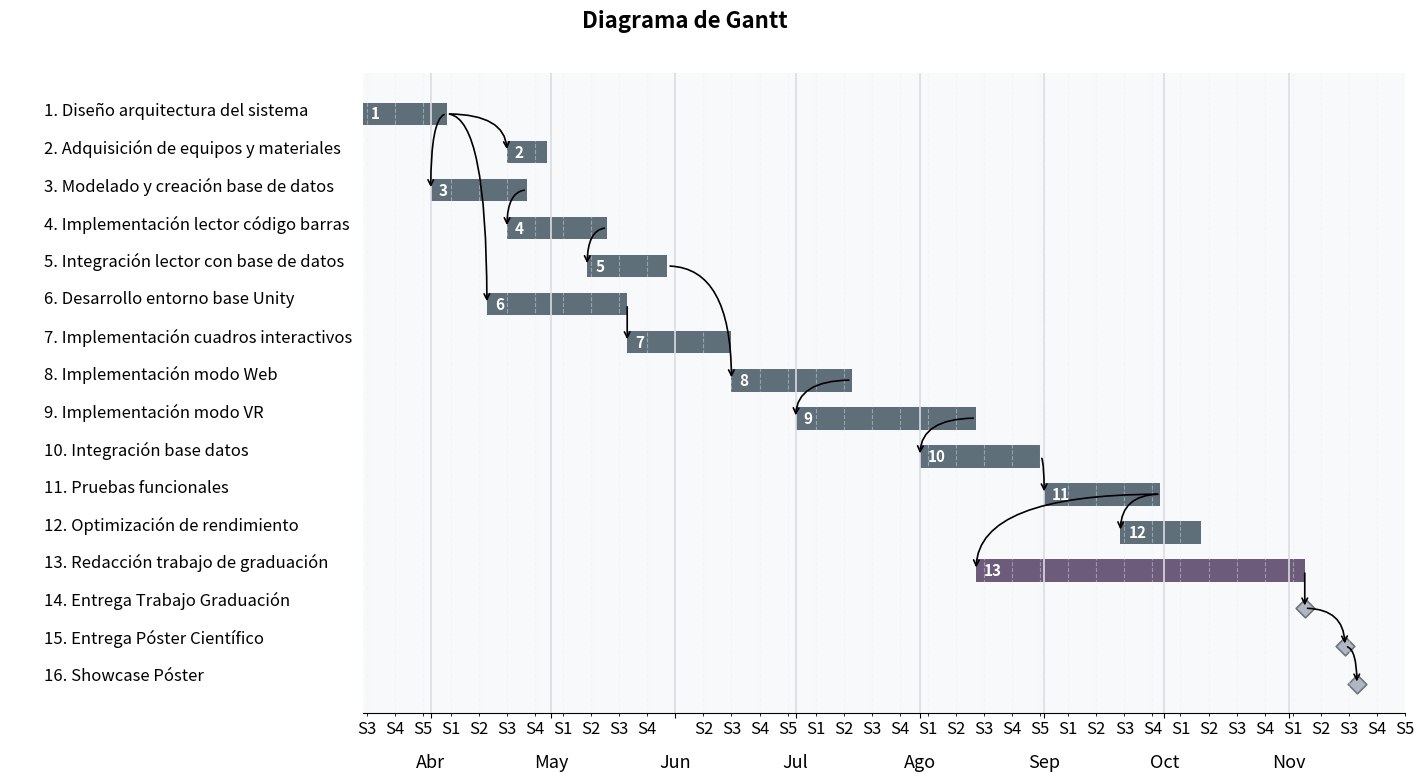

Generate this figure with matplotlib:
import matplotlib.pyplot as plt
import pandas as pd
import matplotlib.dates as mdates
from matplotlib.markers import MarkerStyle
from matplotlib.ticker import FuncFormatter
from datetime import datetime
from matplotlib.gridspec import GridSpec

# ======================================
# TAREAS
# ======================================

tasks = [

    {"name": "Diseño arquitectura del sistema",
     "start": "2026-03-15", "end": "2026-04-05",
     "progress": 0, "depends_on": [], "milestone": False, "tipo": "dev"},

    {"name": "Adquisición de equipos y materiales",
     "start": "2026-04-20", "end": "2026-04-30",
     "progress": 0, "depends_on": ["Diseño arquitectura del sistema"],
     "milestone": False, "tipo": "dev"},

    {"name": "Modelado y creación base de datos",
     "start": "2026-04-01", "end": "2026-04-25",
     "progress": 0, "depends_on": ["Diseño arquitectura del sistema"],
     "milestone": False, "tipo": "dev"},

    {"name": "Implementación lector código barras",
     "start": "2026-04-20", "end": "2026-05-15",
     "progress": 0, "depends_on": ["Modelado y creación base de datos"],
     "milestone": False, "tipo": "dev"},

    {"name": "Integración lector con base de datos",
     "start": "2026-05-10", "end": "2026-05-30",
     "progress": 0, "depends_on": ["Implementación lector código barras"],
     "milestone": False, "tipo": "dev"},

    {"name": "Desarrollo entorno base Unity",
     "start": "2026-04-15", "end": "2026-05-20",
     "progress": 0, "depends_on": ["Diseño arquitectura del sistema"],
     "milestone": False, "tipo": "dev"},

    {"name": "Implementación cuadros interactivos",
     "start": "2026-05-20", "end": "2026-06-15",
     "progress": 0, "depends_on": ["Desarrollo entorno base Unity"],
     "milestone": False, "tipo": "dev"},

    {"name": "Implementación modo Web",
     "start": "2026-06-15", "end": "2026-07-15",
     "progress": 0, "depends_on": ["Integración lector con base de datos"],
     "milestone": False, "tipo": "dev"},

    {"name": "Implementación modo VR",
     "start": "2026-07-01", "end": "2026-08-15",
     "progress": 0, "depends_on": ["Implementación modo Web"],
     "milestone": False, "tipo": "dev"},

    {"name": "Integración base datos",
     "start": "2026-08-01", "end": "2026-08-31",
     "progress": 0, "depends_on": ["Implementación modo VR"],
     "milestone": False, "tipo": "dev"},

    {"name": "Pruebas funcionales",
     "start": "2026-09-01", "end": "2026-09-30",
     "progress": 0, "depends_on": ["Integración base datos"],
     "milestone": False, "tipo": "dev"},

    {"name": "Optimización de rendimiento",
     "start": "2026-09-20", "end": "2026-10-10",
     "progress": 0, "depends_on": ["Pruebas funcionales"],
     "milestone": False, "tipo": "dev"},

    {"name": "Redacción trabajo de graduación",
     "start": "2026-08-15", "end": "2026-11-05",
     "progress": 0, "depends_on": ["Pruebas funcionales"],
     "milestone": False, "tipo": "doc"},

    # HITOS
    {"name": "Entrega Trabajo Graduación",
     "start": "2026-11-05", "end": "2026-11-05",
     "progress": 0, "depends_on": ["Redacción trabajo de graduación"],
     "milestone": True, "tipo": "milestone"},

    {"name": "Entrega Póster Científico",
     "start": "2026-11-15", "end": "2026-11-15",
     "progress": 0, "depends_on": ["Entrega Trabajo Graduación"],
     "milestone": True, "tipo": "milestone"},

    {"name": "Showcase Póster",
     "start": "2026-11-18", "end": "2026-11-18",
     "progress": 0, "depends_on": ["Entrega Póster Científico"],
     "milestone": True, "tipo": "milestone"},
]

# ======================================
# DATAFRAME
# ======================================

df = pd.DataFrame(tasks)
df["start"] = pd.to_datetime(df["start"])
df["end"] = pd.to_datetime(df["end"])
df["duration"] = (df["end"] - df["start"]).dt.days
df = df.iloc[::-1].reset_index(drop=True)

# ======================================
# COLORES
# ======================================

COLOR_DEV = "#5F6F7A"
COLOR_DOC = "#6C5B7B"
MILESTONE_COLOR = "#B0B7C3"
MILESTONE_EDGE = "#6C757D"
TODAY_COLOR = "#D62828"

# ======================================
# FIGURA
# ======================================

fig = plt.figure(figsize=(15, 8))
gs = GridSpec(1, 2, width_ratios=[1.3, 4], wspace=0.02)

ax_legend = fig.add_subplot(gs[0])
ax = fig.add_subplot(gs[1])

ax.set_facecolor("#F8F9FA")
ax_legend.set_facecolor("#F1F3F5")

today_dt = datetime.today()

# ======================================
# LEYENDA
# ======================================

for i, task in df.iterrows():
    numero = len(df) - i
    ax_legend.text(0.1, i,
                   f"{numero}. {task['name']}",
                   va="center",
                   fontsize=12)

ax_legend.set_xlim(0, 1)
ax_legend.set_ylim(-1, len(df))
ax_legend.axis("off")

# ======================================
# GANTT
# ======================================

for i, task in df.iterrows():
    numero = len(df) - i

    if task["milestone"]:
        ax.scatter(task["start"], i,
                   marker=MarkerStyle("D"),
                   s=90,
                   facecolor=MILESTONE_COLOR,
                   edgecolor=MILESTONE_EDGE,
                   linewidth=1.2)
    else:
        color = COLOR_DEV if task["tipo"] == "dev" else COLOR_DOC
        ax.barh(i, task["duration"], left=task["start"], height=0.6, color=color)

        ax.text(task["start"] + pd.Timedelta(days=2),
                i,
                str(numero),
                va="center",
                ha="left",
                color="white",
                fontsize=11,
                weight="bold")

# ======================================
# DEPENDENCIAS
# ======================================

task_positions = {row["name"]: idx for idx, row in df.iterrows()}

for i, task in df.iterrows():
    for dep in task["depends_on"]:
        if dep in task_positions:
            dep_index = task_positions[dep]
            ax.annotate("",
                        xy=(task["start"], i),
                        xytext=(df.loc[dep_index, "end"], dep_index),
                        arrowprops=dict(
                            arrowstyle="->",
                            color="black",
                            linewidth=1.2,
                            connectionstyle="angle3,angleA=0,angleB=90"
                        ))

# Línea hoy
#ax.axvline(mdates.date2num(today_dt),
#           color=TODAY_COLOR,
#           linestyle="--",
#           linewidth=1.5)

# ======================================
# EJE EN ESPAÑOL + SEMANAS
# ======================================

meses_es = {
    1: "Ene", 2: "Feb", 3: "Mar", 4: "Abr",
    5: "May", 6: "Jun", 7: "Jul", 8: "Ago",
    9: "Sep", 10: "Oct", 11: "Nov", 12: "Dic"
}

def formato_mes(x, pos=None):
    fecha = mdates.num2date(x)
    return meses_es[fecha.month]

def semana_del_mes(x, pos=None):
    fecha = mdates.num2date(x)
    semana = (fecha.day - 1) // 7 + 1
    return f"S{semana}"

ax.set_xlim(df["start"].min(),
            pd.to_datetime("2026-11-30"))

ax.xaxis.set_major_locator(mdates.MonthLocator())
ax.xaxis.set_major_formatter(FuncFormatter(formato_mes))

ax.xaxis.set_minor_locator(mdates.WeekdayLocator(byweekday=mdates.MO))
ax.xaxis.set_minor_formatter(FuncFormatter(semana_del_mes))

ax.tick_params(axis='x', which='major', pad=25, labelsize=13)
ax.tick_params(axis='x', which='minor', labelsize=12)

ax.grid(which="major", axis="x", color="#DADDE2", linewidth=1.2)
ax.grid(which="minor", axis="x", color="#ECEFF3", linestyle="--", alpha=0.4)

ax.set_yticks([])

for spine in ["top", "right", "left"]:
    ax.spines[spine].set_visible(False)

plt.suptitle("Diagrama de Gantt", fontsize=16, weight="bold")
plt.subplots_adjust(left=0.05, right=0.98, top=0.90, bottom=0.10)

plt.savefig(r"C:\Users\aleja\Downloads\gantt_final.png", dpi=300)

plt.show()
